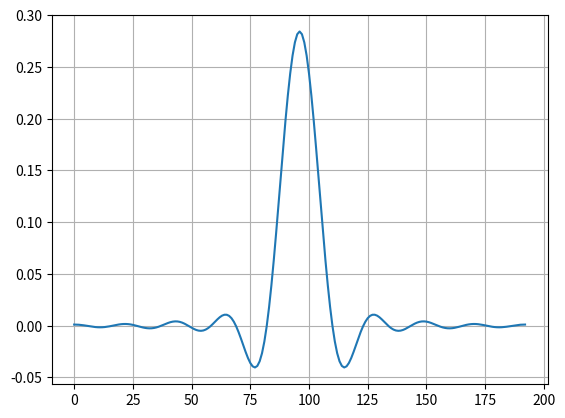

Recreate this plot in Python.
import numpy as np
import matplotlib.pyplot as plt
from scipy.signal import welch

firCoeff = [
	1.1129927921996379e-03,
	1.0783866354219360e-03,
	9.4622852019751844e-04,
	7.2308040136682375e-04,
	4.2370169025438844e-04,
	7.0133380709277188e-05,
	- 3.0988583319796698e-04,
	- 6.8506464877888292e-04,
	- 1.0231061760089483e-03,
	- 1.2934563911852785e-03,
	- 1.4700275176268006e-03,
	- 1.5336618651560201e-03,
	- 1.4741131855444030e-03,
	- 1.2913534893826694e-03,
	- 9.9606177279922188e-04,
	- 6.0921392742805509e-04,
	- 1.6076562553994335e-04,
	3.1250345277396974e-04,
	7.6984127413340657e-04,
	1.1698622862671329e-03,
	1.4741131855444043e-03,
	1.6505731785587557e-03,
	1.6767870560038917e-03,
	1.5423449703977068e-03,
	1.2504631040109342e-03,
	8.1848229412160645e-04,
	2.7718305525362602e-04,
	- 3.3109050561561072e-04,
	- 9.5540577214225258e-04,
	- 1.5401263504160197e-03,
	- 2.0294303542899412e-03,
	- 2.3721175684446854e-03,
	- 2.5263169727706065e-03,
	- 2.4636919090760133e-03,
	- 2.1727583533439924e-03,
	- 1.6609825949546820e-03,
	- 9.5540577214224911e-04,
	- 1.0164926599743242e-04,
	8.3872028437192352e-04,
	1.7923536486880410e-03,
	2.6795637943091491e-03,
	3.4206861532857231e-03,
	3.9428887729125372e-03,
	4.1868991045435275e-03,
	4.1130850421833313e-03,
	3.7063417712792277e-03,
	2.9792945037148827e-03,
	1.9734283493245764e-03,
	7.5789509183117945e-04,
	- 5.7408599072259489e-04,
	- 1.9111310690889411e-03,
	- 3.1316066933211569e-03,
	- 4.1130850421833322e-03,
	- 4.7427119051451474e-03,
	- 4.9277411390614353e-03,
	- 4.6054191345353962e-03,
	- 3.7513893120328036e-03,
	- 2.3858343246992418e-03,
	- 5.7668269052529061e-04,
	1.5606272586546335e-03,
	3.8671186015281616e-03,
	6.1480242702353976e-03,
	8.1840843721151333e-03,
	9.7458918657563863e-03,
	1.0610531285636549e-02,
	1.0579536779269733e-02,
	9.4970309783560213e-03,
	7.2668096044082968e-03,
	3.8671186015281568e-03,
	- 6.3806355218378656e-04,
	- 6.0922759461711079e-03,
	- 1.2245167497795721e-02,
	- 1.8756946560164054e-02,
	- 2.5208858177478519e-02,
	- 3.1119484521949542e-02,
	- 3.5966282689975766e-02,
	- 3.9211410735481095e-02,
	- 4.0330571969335781e-02,
	- 3.8843351654665445e-02,
	- 3.4343348320497805e-02,
	- 2.6526328214091358e-02,
	- 1.5214664217641057e-02,
	- 3.7646154501925041e-04,
	1.7861983527166048e-02,
	3.9211410735481116e-02,
	6.3223119794958316e-02,
	8.9300944925239795e-02,
	1.1672135344496908e-01,
	1.4466086795627373e-01,
	1.7222957297237970e-01,
	1.9850909096526162e-01,
	2.2259312375281709e-01,
	2.4362847189627376e-01,
	2.6085438001479727e-01,
	2.7363811512800634e-01,
	2.8150486617504894e-01,
	2.8416034605069990e-01,
	2.8150486617504894e-01,
	2.7363811512800634e-01,
	2.6085438001479727e-01,
	2.4362847189627376e-01,
	2.2259312375281709e-01,
	1.9850909096526162e-01,
	1.7222957297237970e-01,
	1.4466086795627373e-01,
	1.1672135344496908e-01,
	8.9300944925239795e-02,
	6.3223119794958316e-02,
	3.9211410735481116e-02,
	1.7861983527166048e-02,
	- 3.7646154501925041e-04,
	- 1.5214664217641057e-02,
	- 2.6526328214091358e-02,
	- 3.4343348320497805e-02,
	- 3.8843351654665445e-02,
	- 4.0330571969335781e-02,
	- 3.9211410735481095e-02,
	- 3.5966282689975766e-02,
	- 3.1119484521949542e-02,
	- 2.5208858177478519e-02,
	- 1.8756946560164054e-02,
	- 1.2245167497795721e-02,
	- 6.0922759461711079e-03,
	- 6.3806355218378656e-04,
	3.8671186015281568e-03,
	7.2668096044082968e-03,
	9.4970309783560213e-03,
	1.0579536779269733e-02,
	1.0610531285636549e-02,
	9.7458918657563863e-03,
	8.1840843721151333e-03,
	6.1480242702353976e-03,
	3.8671186015281616e-03,
	1.5606272586546335e-03,
	- 5.7668269052529061e-04,
	- 2.3858343246992418e-03,
	- 3.7513893120328036e-03,
	- 4.6054191345353962e-03,
	- 4.9277411390614353e-03,
	- 4.7427119051451474e-03,
	- 4.1130850421833322e-03,
	- 3.1316066933211569e-03,
	- 1.9111310690889411e-03,
	- 5.7408599072259489e-04,
	7.5789509183117945e-04,
	1.9734283493245764e-03,
	2.9792945037148827e-03,
	3.7063417712792277e-03,
	4.1130850421833313e-03,
	4.1868991045435275e-03,
	3.9428887729125372e-03,
	3.4206861532857231e-03,
	2.6795637943091491e-03,
	1.7923536486880410e-03,
	8.3872028437192352e-04,
	- 1.0164926599743242e-04,
	- 9.5540577214224911e-04,
	- 1.6609825949546820e-03,
	- 2.1727583533439924e-03,
	- 2.4636919090760133e-03,
	- 2.5263169727706065e-03,
	- 2.3721175684446854e-03,
	- 2.0294303542899412e-03,
	- 1.5401263504160197e-03,
	- 9.5540577214225258e-04,
	- 3.3109050561561072e-04,
	2.7718305525362602e-04,
	8.1848229412160645e-04,
	1.2504631040109342e-03,
	1.5423449703977068e-03,
	1.6767870560038917e-03,
	1.6505731785587557e-03,
	1.4741131855444043e-03,
	1.1698622862671329e-03,
	7.6984127413340657e-04,
	3.1250345277396974e-04,
	- 1.6076562553994335e-04,
	- 6.0921392742805509e-04,
	- 9.9606177279922188e-04,
	- 1.2913534893826694e-03,
	- 1.4741131855444030e-03,
	- 1.5336618651560201e-03,
	- 1.4700275176268006e-03,
	- 1.2934563911852785e-03,
	- 1.0231061760089483e-03,
	- 6.8506464877888292e-04,
	- 3.0988583319796698e-04,
	7.0133380709277188e-05,
	4.2370169025438844e-04,
	7.2308040136682375e-04,
	9.4622852019751844e-04,
	1.0783866354219360e-03,
	1.1129927921996379e-03]

hex_msg = "DEADBEEF"
print(hex_msg)
bin_msg = bin(int(hex_msg,16))[2:].zfill(32)
print(bin_msg)
sym_msg = []
for i in range(0,len(bin_msg)-1,2):
    if(int(bin_msg[i+1]) == 1):
        sym_msg.append(2+int(bin_msg[i]))
    else:
        sym_msg.append(0+int(bin_msg[i]))

print(sym_msg)

plt.figure()
plt.plot(firCoeff)
plt.grid()
plt.show()
